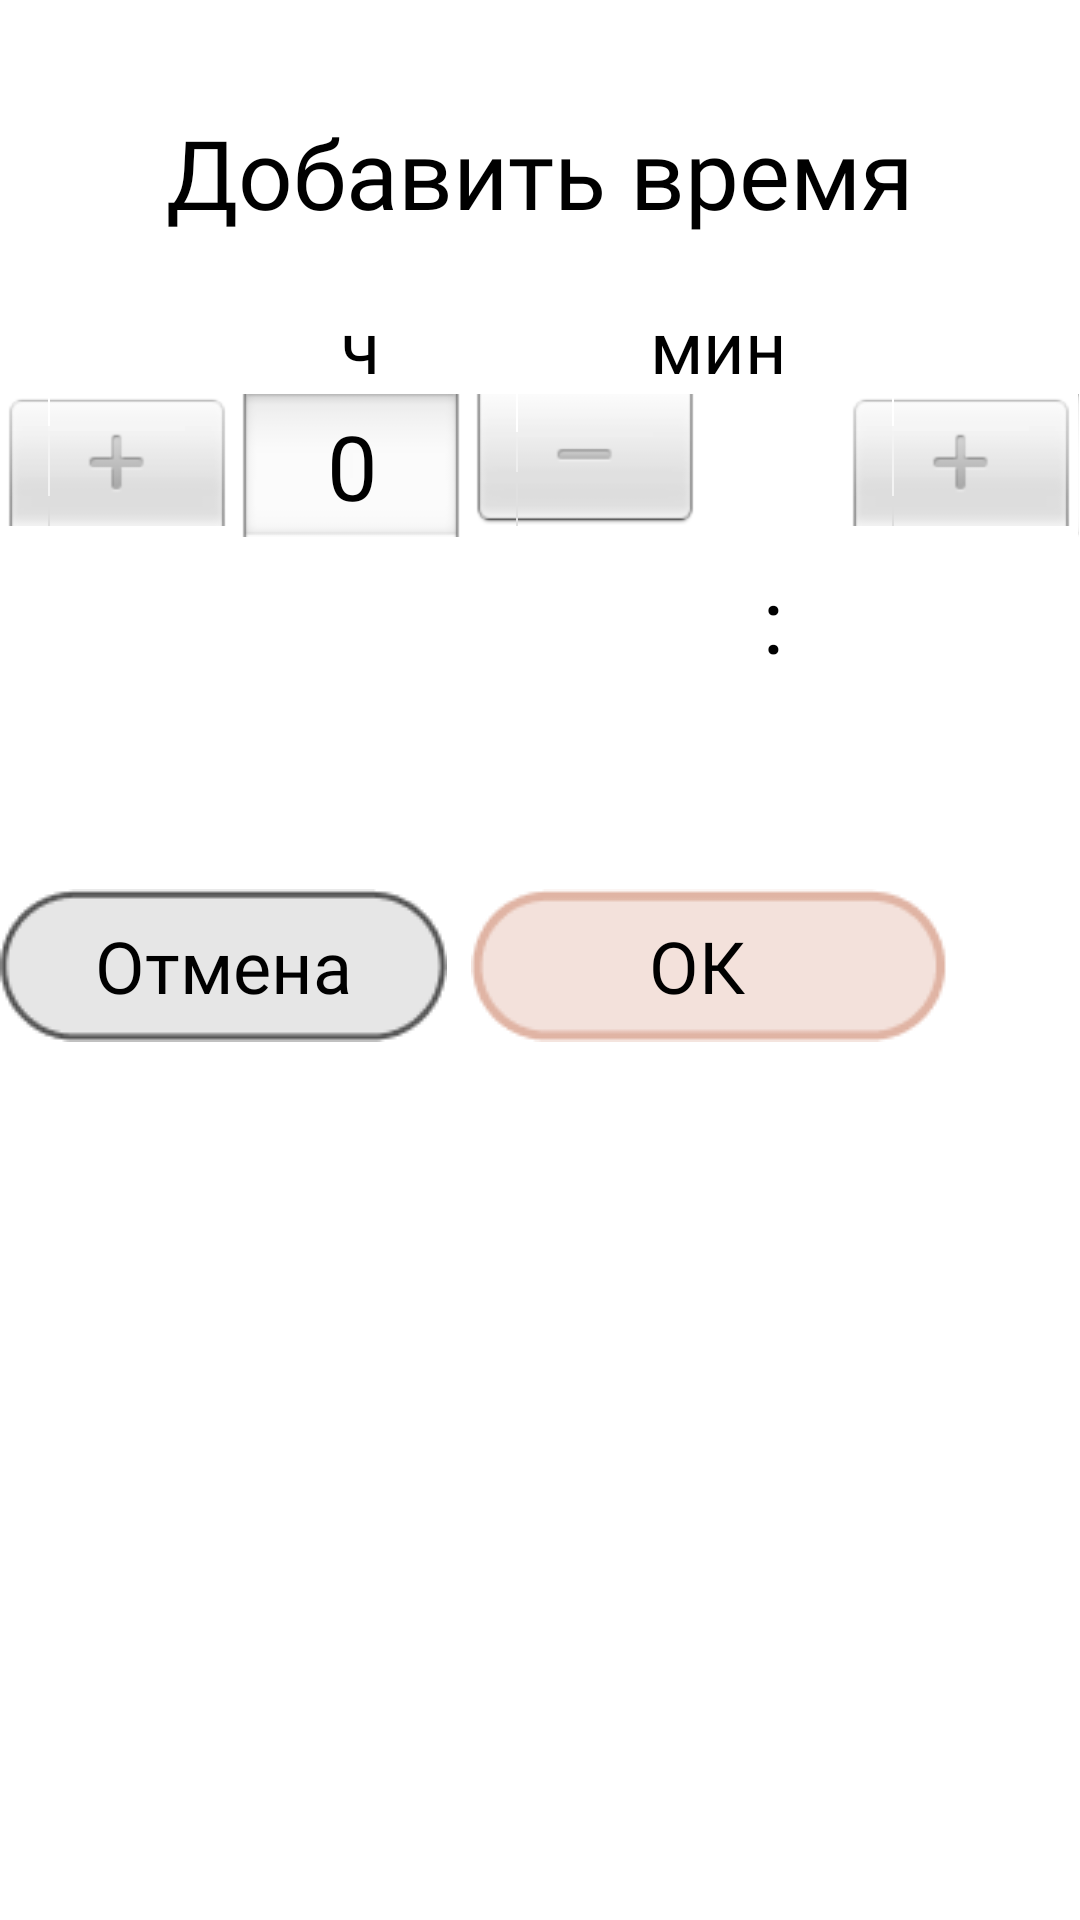

The Android layout XML behind this screen, and the referenced resources:
<!-- AndroidManifest.xml: application theme Theme.HobbyTracker -->
<!-- res/layout/addtimedialog.xml -->
<?xml version="1.0" encoding="utf-8"?>
<FrameLayout xmlns:android="http://schemas.android.com/apk/res/android"
    xmlns:app="http://schemas.android.com/apk/res-auto"
    xmlns:tools="http://schemas.android.com/tools"
    android:layout_width="wrap_content"
    android:layout_height="wrap_content"
    android:background="@android:color/transparent">

    <ImageView
        android:id="@+id/imageView16"
        android:layout_width="wrap_content"
        android:layout_height="wrap_content"
        app:srcCompat="@drawable/add_time_overlay_1_"
        android:contentDescription="@string/list"/>

    <LinearLayout
        android:layout_width="wrap_content"
        android:layout_height="wrap_content"
        android:layout_gravity="center_horizontal"
        android:orientation="vertical"
        android:layout_marginTop="36dp">

            <TextView
                android:id="@+id/textView3"
                android:layout_width="wrap_content"
                android:layout_height="wrap_content"
                android:fontFamily="@font/source_serif_pro_semibold"
                android:text="@string/add_time"
                android:textSize="32sp"
                android:layout_gravity="center_horizontal"/>

            <ImageView
                android:id="@+id/imageView9"
                android:layout_width="wrap_content"
                android:layout_height="wrap_content"
                app:srcCompat="@drawable/line_4"
                android:contentDescription="@string/line"
                android:layout_gravity="center_horizontal"/>

        <LinearLayout
            android:layout_width="wrap_content"
            android:layout_height="wrap_content"
            android:orientation="horizontal"
            android:layout_gravity="center_horizontal"
            android:layout_marginTop="20dp">
            <TextView
                android:layout_width="wrap_content"
                android:layout_height="wrap_content"
                android:fontFamily="@font/source_serif_pro_semibold"
                android:text="@string/hours"
                android:textSize="24sp"
                android:layout_marginStart="16dp"/>

            <TextView
                android:layout_width="wrap_content"
                android:layout_height="wrap_content"
                android:fontFamily="@font/source_serif_pro_semibold"
                android:layout_marginStart="90dp"
                android:text="@string/minutes"
                android:textSize="24sp"/>
        </LinearLayout>

        <LinearLayout
            android:layout_width="wrap_content"
            android:layout_height="wrap_content"
            android:orientation="horizontal"
            android:layout_gravity="center_horizontal">

            <NumberPicker
                android:id="@+id/hoursPicker"
                android:layout_width="wrap_content"
                android:layout_height="150dp" />
            <TextView
                android:layout_width="wrap_content"
                android:layout_height="wrap_content"
                android:layout_marginStart="20dp"
                android:layout_gravity="center_vertical"
                android:text="@string/picker"
                android:textSize="30sp"
                android:fontFamily="@font/source_serif_pro_bold"/>

            <NumberPicker
                android:id="@+id/minPicker"
                android:layout_width="wrap_content"
                android:layout_height="150dp"
                android:layout_marginStart="20dp"/>
        </LinearLayout>

        <LinearLayout
            android:layout_width="wrap_content"
            android:layout_height="wrap_content"
            android:orientation="horizontal"
            android:layout_marginTop="15dp">

            <FrameLayout
                android:layout_width="wrap_content"
                android:layout_height="wrap_content">
                <ImageView
                    android:id="@+id/cancel"
                    android:layout_width="wrap_content"
                    android:layout_height="wrap_content"
                    android:contentDescription="@string/cancel_button"
                    android:src="@drawable/cancel_add_time"/>
                <TextView
                    android:layout_width="wrap_content"
                    android:layout_height="wrap_content"
                    android:text="@string/cancel"
                    android:fontFamily="@font/source_serif_pro_semibold"
                    android:layout_gravity="center_horizontal|center_vertical"
                    android:textSize="24sp"/>
            </FrameLayout>
            <FrameLayout
                android:layout_width="wrap_content"
                android:layout_height="wrap_content">
                <ImageView
                    android:id="@+id/ok"
                    android:layout_width="wrap_content"
                    android:layout_height="wrap_content"
                    android:backgroundTint="#EFEBE8"
                    android:contentDescription="@string/ok_button"
                    android:layout_marginStart="8dp"
                    android:src="@drawable/ok_add_time"/>
                <TextView
                    android:layout_width="wrap_content"
                    android:layout_height="wrap_content"
                    android:text="@string/ok"
                    android:fontFamily="@font/source_serif_pro_semibold"
                    android:layout_gravity="center_horizontal|center_vertical"
                    android:textSize="24sp"/>
            </FrameLayout>

        </LinearLayout>
    </LinearLayout>


</FrameLayout>
<!-- resources referenced by this layout -->
<resources>
  <!-- drawable add_time_overlay_1_: png bitmap (drawable, 2813 bytes) -->
  <!-- drawable cancel_add_time: png bitmap (drawable, 1531 bytes) -->
  <!-- drawable line_4: png bitmap (drawable, 152 bytes) -->
  <!-- drawable ok_add_time: png bitmap (drawable, 1552 bytes) -->
  <string name="add_time">Добавить время</string>
  <string name="cancel">Отмена</string>
  <string name="cancel_button" translatable="false">Cancel</string>
  <string name="hours">ч</string>
  <string name="line" translatable="false">line</string>
  <string name="list" translatable="false">list</string>
  <string name="minutes">мин</string>
  <string name="ok">ОК</string>
  <string name="ok_button" translatable="false">OK</string>
  <string name="picker">:</string>
</resources>
